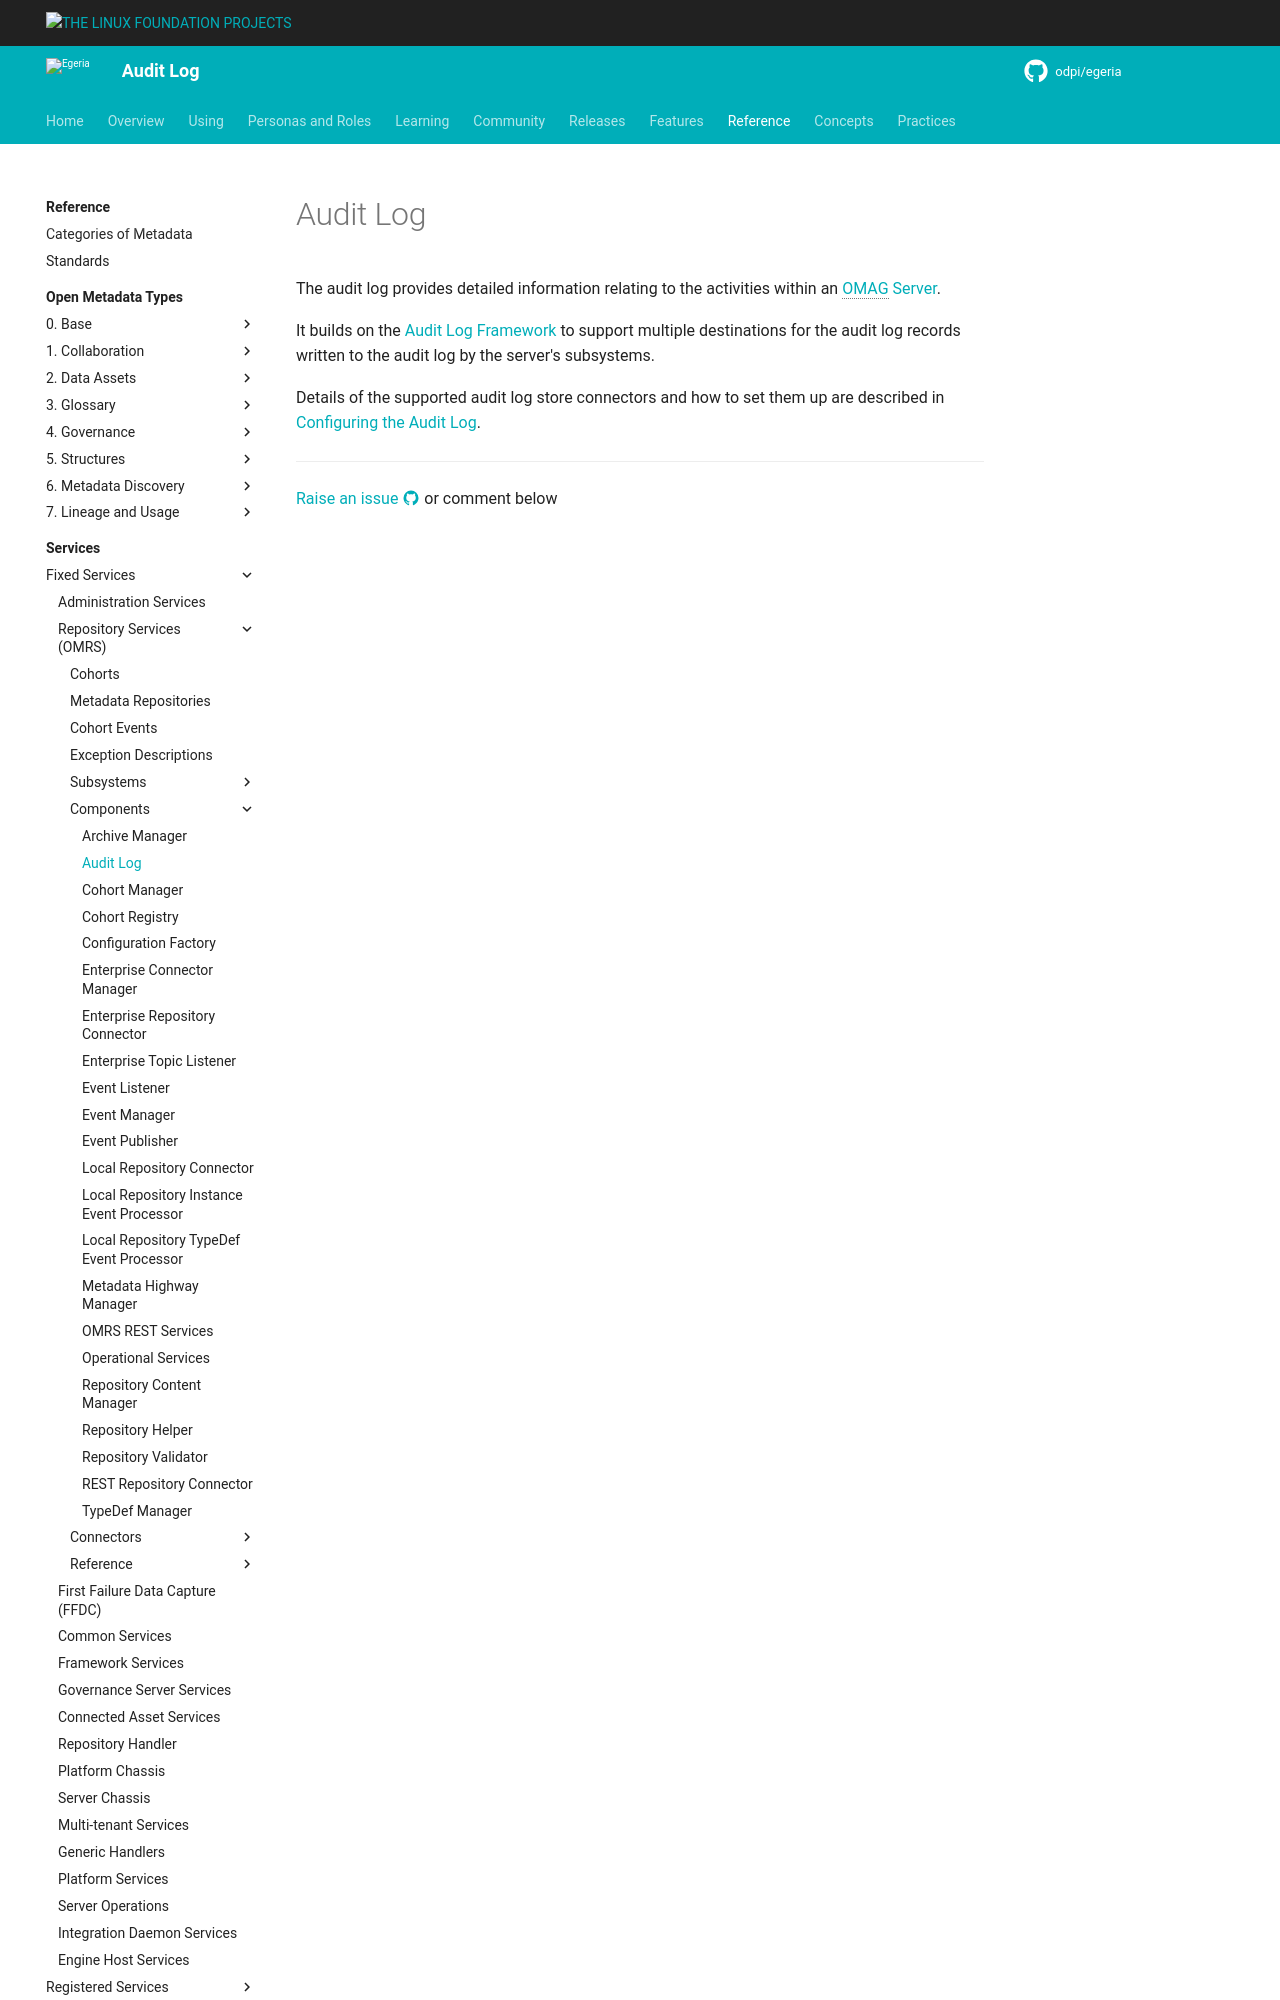

repository: odpi/egeria-docs · page: services/omrs/component-descriptions/audit-log/index.html · generator: mkdocs

<!-- SPDX-License-Identifier: CC-BY-4.0 -->
<!-- Copyright Contributors to the ODPi Egeria project. -->

# Audit Log

The audit log provides detailed information relating to the activities within an [OMAG Server](/concepts/omag-server).

It builds on the [Audit Log Framework](/frameworks/alf/overview) to support multiple destinations for the audit log records written to the audit log by the server's subsystems.
